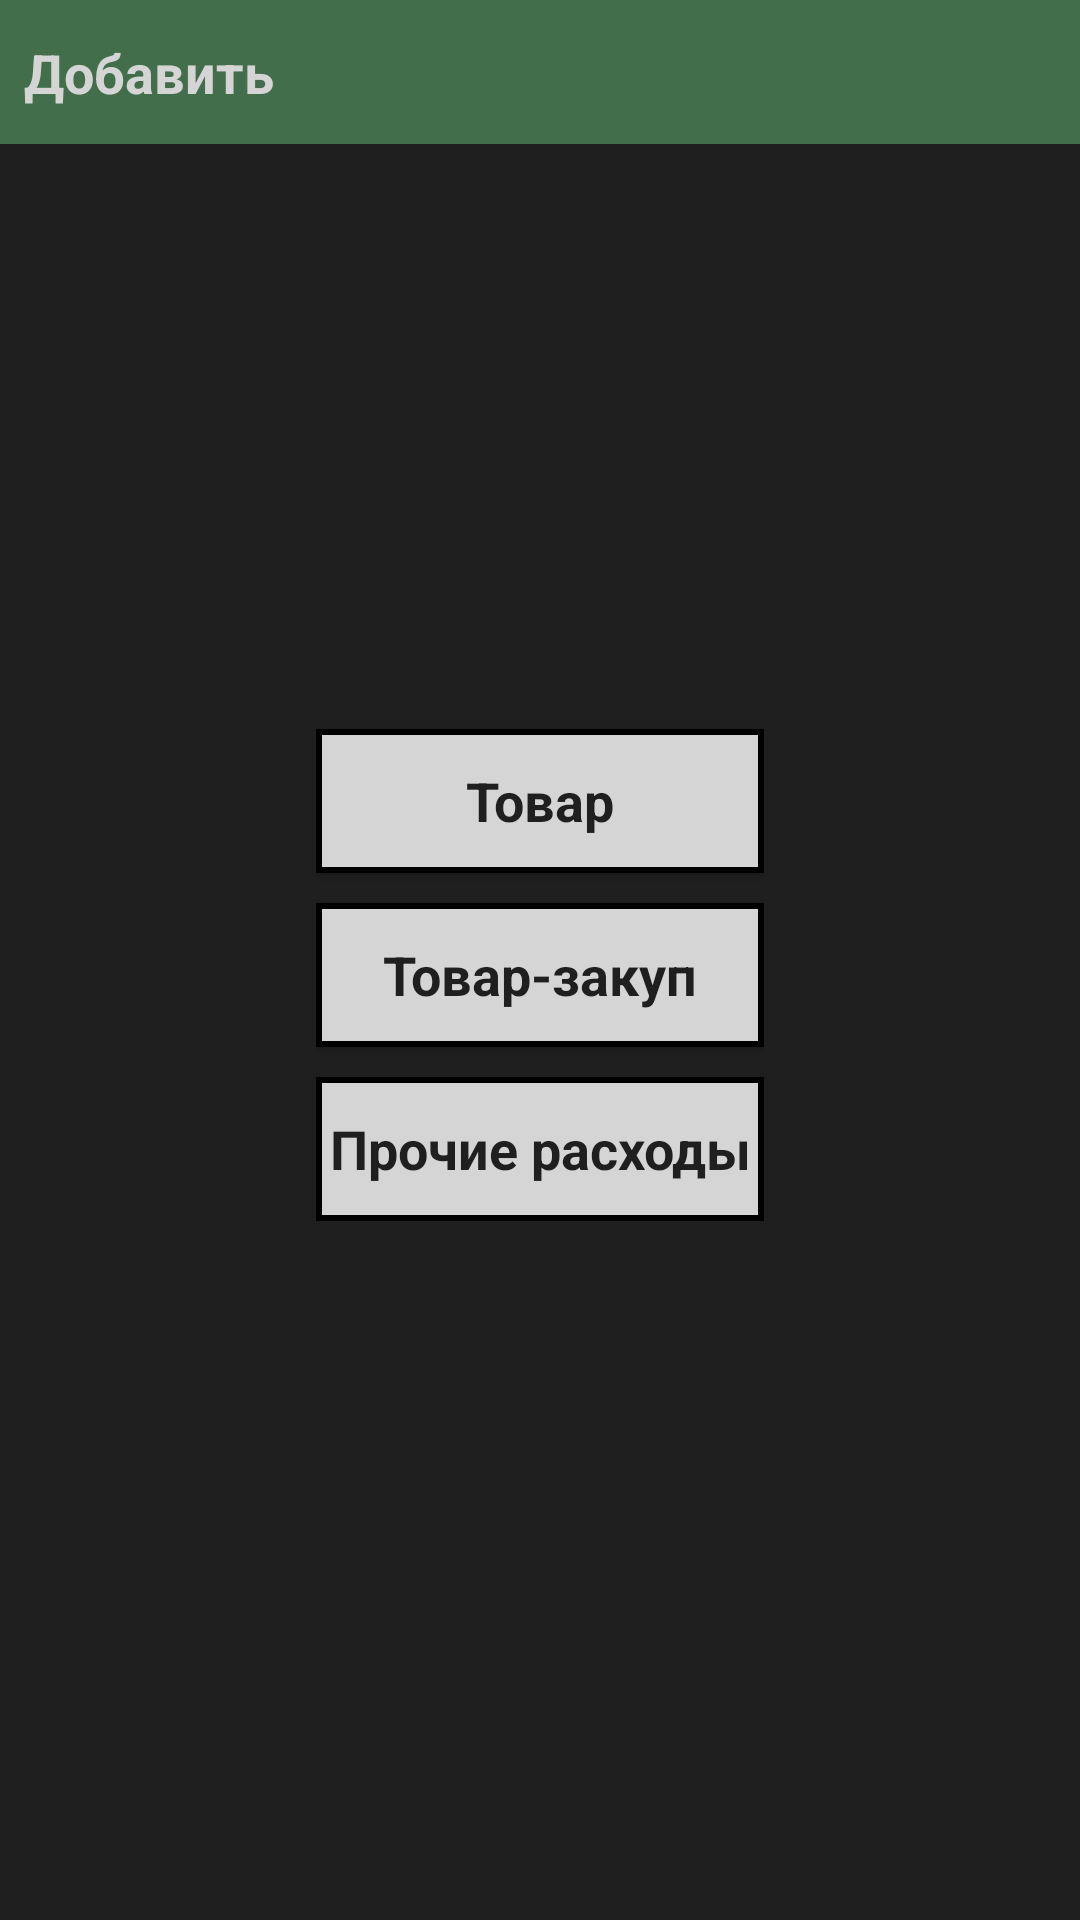

Produce the Android XML layout that renders to this screen, including the resource entries it uses.
<!-- AndroidManifest.xml: application theme AppTheme -->
<!-- res/layout/fragment_adding.xml -->
<?xml version="1.0" encoding="utf-8"?>
<androidx.constraintlayout.widget.ConstraintLayout xmlns:android="http://schemas.android.com/apk/res/android"
    xmlns:app="http://schemas.android.com/apk/res-auto"
    xmlns:tools="http://schemas.android.com/tools"
    android:layout_width="match_parent"
    android:layout_height="match_parent"
    android:background="@color/darkBackground"
    android:orientation="vertical">

    <androidx.constraintlayout.widget.ConstraintLayout
        android:layout_width="match_parent"
        android:layout_height="wrap_content"
        android:background="@color/colorAccent"
        app:layout_constraintEnd_toEndOf="parent"
        app:layout_constraintStart_toStartOf="parent"
        app:layout_constraintTop_toTopOf="parent">

        <TextView
            android:layout_width="wrap_content"
            android:layout_height="wrap_content"
            android:layout_marginStart="8dp"
            android:layout_marginTop="12dp"
            android:fontFamily="sans-serif"
            android:text="Добавить"
            android:textAllCaps="false"
            android:textColor="@color/lightText"
            android:textSize="18sp"
            android:textStyle="bold"
            app:layout_constraintStart_toStartOf="parent"
            app:layout_constraintTop_toTopOf="parent" />

        <Button
            android:layout_width="wrap_content"
            android:layout_height="wrap_content"
            android:layout_marginEnd="8dp"
            android:layout_weight="1"
            android:fontFamily="sans-serif"
            android:text="Корзина"
            android:textColor="@android:color/black"
            android:textStyle="bold"
            android:visibility="invisible"
            app:layout_constraintEnd_toEndOf="parent"
            app:layout_constraintTop_toTopOf="parent" />
    </androidx.constraintlayout.widget.ConstraintLayout>

    <LinearLayout
        android:layout_width="wrap_content"
        android:layout_height="wrap_content"
        android:orientation="vertical"
        app:layout_constraintBottom_toBottomOf="parent"
        app:layout_constraintEnd_toEndOf="parent"
        app:layout_constraintStart_toStartOf="parent"
        app:layout_constraintTop_toTopOf="parent">

        <Button
            android:id="@+id/btn_adding_product"
            android:layout_width="match_parent"
            android:layout_height="wrap_content"
            android:layout_marginTop="10dp"
            android:background="@drawable/style_for_buttons"
            android:fontFamily="sans-serif"
            android:text="Товар"
            android:textAllCaps="false"
            android:textColor="@color/darkText"
            android:textSize="18sp"
            android:textStyle="bold" />

        <Button
            android:id="@+id/btn_adding_purchpr"
            android:layout_width="match_parent"
            android:layout_height="wrap_content"
            android:layout_marginTop="10dp"
            android:background="@drawable/style_for_buttons"
            android:fontFamily="sans-serif"
            android:paddingStart="10dp"
            android:paddingEnd="10dp"
            android:text="Товар-закуп"
            android:textAllCaps="false"
            android:textColor="@color/darkText"
            android:textSize="18sp"
            android:textStyle="bold" />

        <Button
            android:id="@+id/btn_adding_cost"
            android:layout_width="wrap_content"
            android:layout_height="wrap_content"
            android:layout_marginTop="10dp"
            android:background="@drawable/style_for_buttons"
            android:fontFamily="sans-serif"
            android:text=" Прочие расходы "
            android:textAllCaps="false"
            android:textColor="@color/darkText"
            android:textSize="18sp"
            android:textStyle="bold" />
    </LinearLayout>

</androidx.constraintlayout.widget.ConstraintLayout>
<!-- resources referenced by this layout -->
<resources>
  <color name="colorAccent">#436E4B</color>
  <color name="darkBackground">#1F1F1F</color>
  <color name="darkText">#1F1F1F</color>
  <color name="lightText">#D5D5D5</color>
  <!-- drawable style_for_buttons (drawable) -->
  <?xml version="1.0" encoding="utf-8"?>
  <selector xmlns:android="http://schemas.android.com/apk/res/android">
      <item android:state_pressed="true" >
          <shape android:shape="rectangle"  >
              <corners android:radius="0dp" />
              <stroke android:width="2dp" android:color="#000000" />
              <solid android:color="@color/colorAccent" />
          </shape>
      </item>
      <item android:state_focused="true">
          <shape android:shape="rectangle"  >
              <corners android:radius="0dp" />
              <stroke android:width="2dp" android:color="#000000" />
              <solid android:color="@color/colorAccent" />
          </shape>
      </item>
      <item>
          <shape android:shape="rectangle"  >
              <corners android:radius="0dp" />
              <stroke android:width="2dp" android:color="#000000" />
  
              <solid android:color="@color/lightText" />
          </shape>
      </item>
  </selector>
  <style name="AppTheme" parent="Theme.AppCompat.Light">
          
          
          <item name="colorPrimary">@color/colorPrimary</item>
          <item name="colorPrimaryDark">@color/colorPrimaryDark</item>
          <item name="colorAccent">@color/colorAccent</item>
  
      </style>
  <color name="colorPrimary">#D5D5D5</color>
  <color name="colorPrimaryDark">#000000</color>
</resources>
